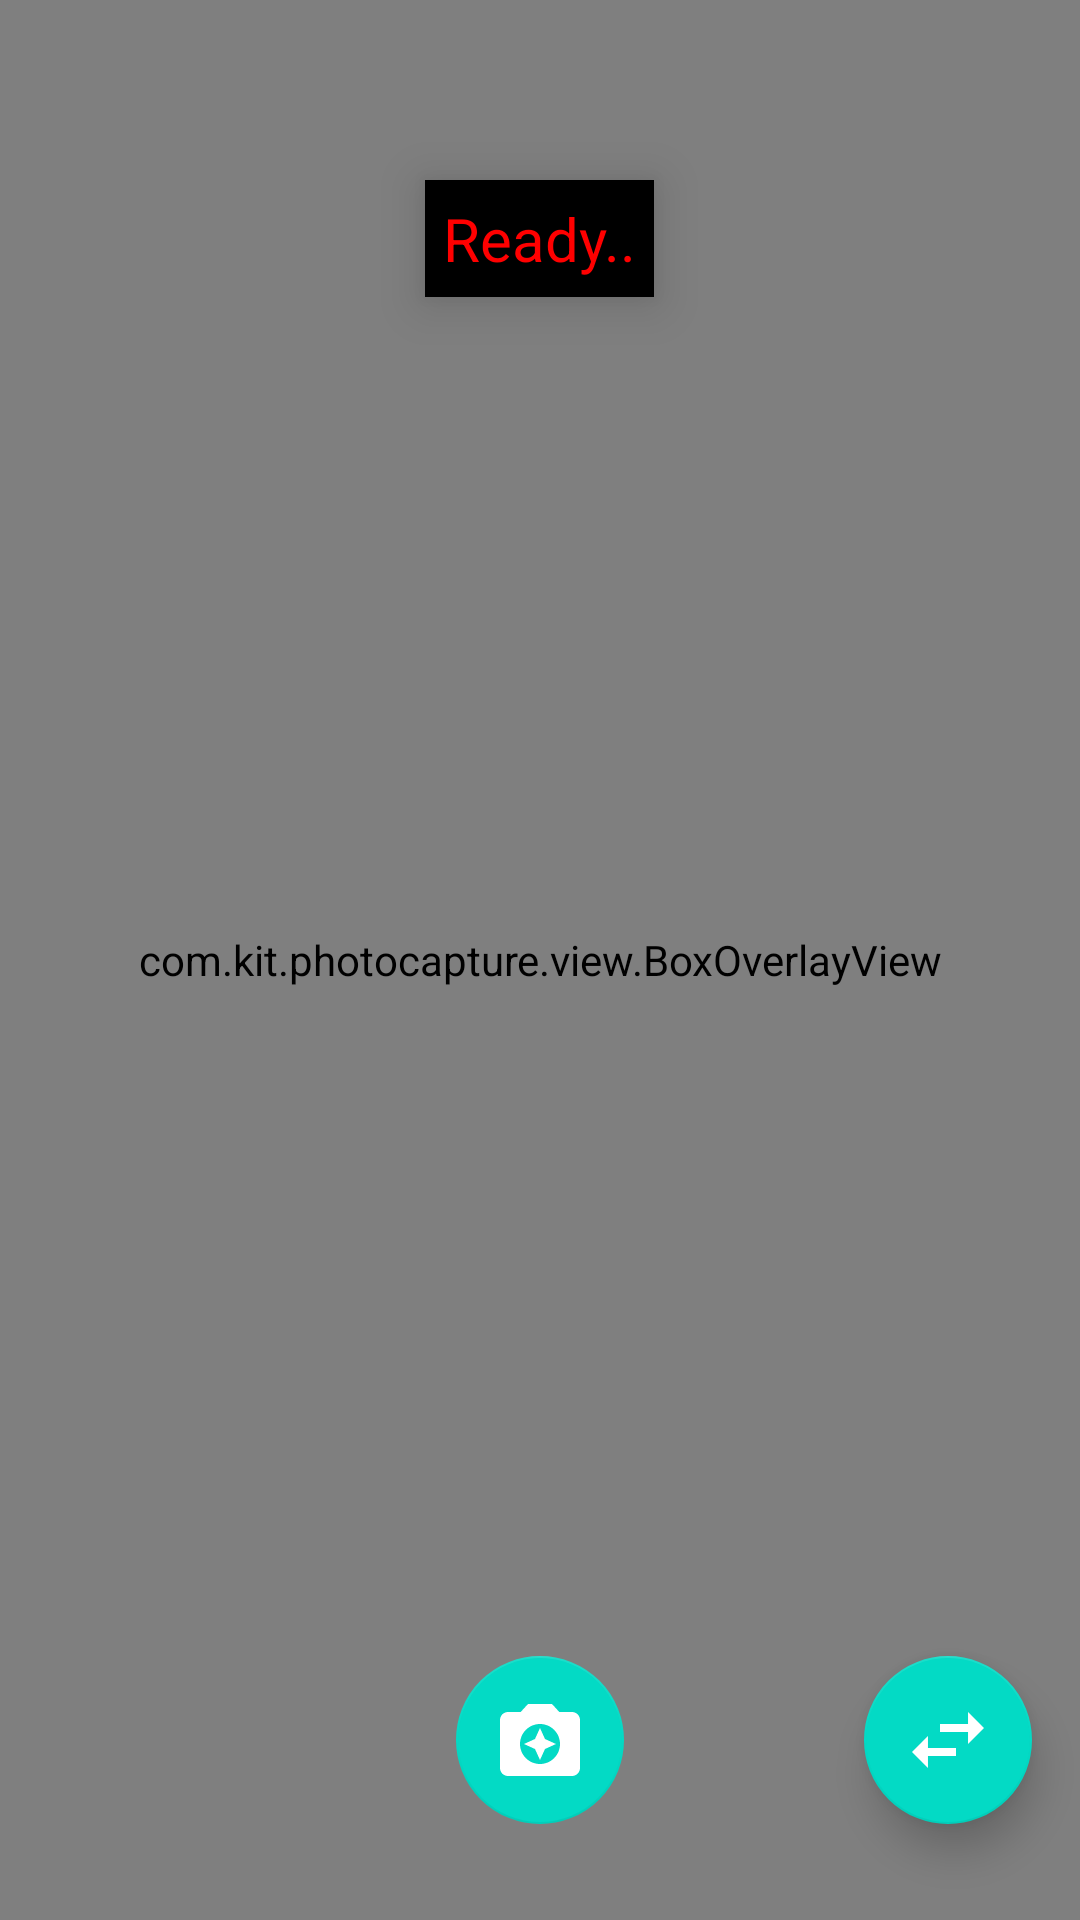

This screen was rendered from an Android layout file. Write that file and the resources it references.
<!-- AndroidManifest.xml: activity theme Theme.AppCompat.Light.NoActionBar -->
<!-- res/layout/activity_photo_capture.xml -->
<?xml version="1.0" encoding="utf-8"?>
<FrameLayout xmlns:android="http://schemas.android.com/apk/res/android"
    xmlns:app="http://schemas.android.com/apk/res-auto"
    android:id="@+id/root_layout"
    android:layout_width="match_parent"
    android:layout_height="match_parent">

    <org.opencv.android.JavaCameraView
        android:id="@+id/camera_view"
        android:layout_width="match_parent"
        android:layout_height="match_parent"
        android:visibility="visible" />

    <TextView
        android:id="@+id/status_text"
        android:layout_width="wrap_content"
        android:layout_height="wrap_content"
        android:layout_gravity="center_horizontal|top"
        android:layout_marginTop="60dp"
        android:background="@color/black"
        android:elevation="10dp"
        android:padding="6dp"
        android:text="Ready.."
        android:textColor="@color/red"
        android:textSize="20sp" />

    <com.kit.photocapture.view.BoxOverlayView
        android:id="@+id/box_overlay"
        android:layout_width="match_parent"
        android:layout_height="match_parent"
        android:background="@android:color/transparent" />

    <com.google.android.material.floatingactionbutton.FloatingActionButton
        android:id="@+id/capture_button"
        android:layout_width="wrap_content"
        android:layout_height="wrap_content"
        android:layout_gravity="bottom|center_horizontal"
        android:layout_marginBottom="32dp"
        android:src="@drawable/ic_camera_enhance_white_24dp"
        app:backgroundTint="@color/teal_200"
        app:rippleColor="@color/teal_700"
        app:elevation="8dp"
        app:maxImageSize="32dp"
        android:enabled="false" />

    <com.google.android.material.floatingactionbutton.FloatingActionButton
        android:id="@+id/switch_button"
        android:layout_width="wrap_content"
        android:layout_height="wrap_content"
        android:layout_gravity="bottom|end"
        android:layout_marginBottom="32dp"
        android:layout_marginEnd="16dp"
        android:src="@drawable/ic_swap_horiz_white_24dp"
        app:backgroundTint="@color/teal_200"
        app:rippleColor="@color/teal_700"
        app:elevation="8dp"
        app:maxImageSize="32dp" />

</FrameLayout>
<!-- resources referenced by this layout -->
<resources>
  <color name="black">#FF000000</color>
  <color name="red">#FFFF0000</color>
  <color name="teal_200">#FF03DAC5</color>
  <color name="teal_700">#FF018786</color>
  <!-- drawable ic_camera_enhance_white_24dp (drawable) -->
  <vector xmlns:android="http://schemas.android.com/apk/res/android"
      android:width="24dp"
      android:height="24dp"
      android:viewportWidth="24"
      android:viewportHeight="24"
      android:tint="@android:color/white">
      <path
          android:fillColor="@android:color/white"
          android:pathData="M9,3L7.17,5H4C2.9,5 2,5.9 2,7v12c0,1.1 0.9,2 2,2h16c1.1,0 2,-0.9 2,-2V7c0,-1.1 -0.9,-2 -2,-2h-3.17L15,3H9zm3,15c-2.76,0 -5,-2.24 -5,-5s2.24,-5 5,-5 5,2.24 5,5 -2.24,5 -5,5z"/>
      <path
          android:fillColor="@android:color/white"
          android:pathData="M12,17l1.25,-2.75L16,13l-2.75,-1.25L12,9l-1.25,2.75L8,13l2.75,1.25z"/>
  </vector>
  <!-- drawable ic_swap_horiz_white_24dp (drawable) -->
  <vector xmlns:android="http://schemas.android.com/apk/res/android"
      android:width="24dp"
      android:height="24dp"
      android:viewportWidth="24"
      android:viewportHeight="24"
      android:tint="@android:color/white">
      <path
          android:fillColor="@android:color/white"
          android:pathData="M6.99,11L3,15l3.99,4v-3H14v-2H6.99v-3zM21,9l-3.99,-4v3H10v2h7.01v3L21,9z"/>
  </vector>
</resources>
